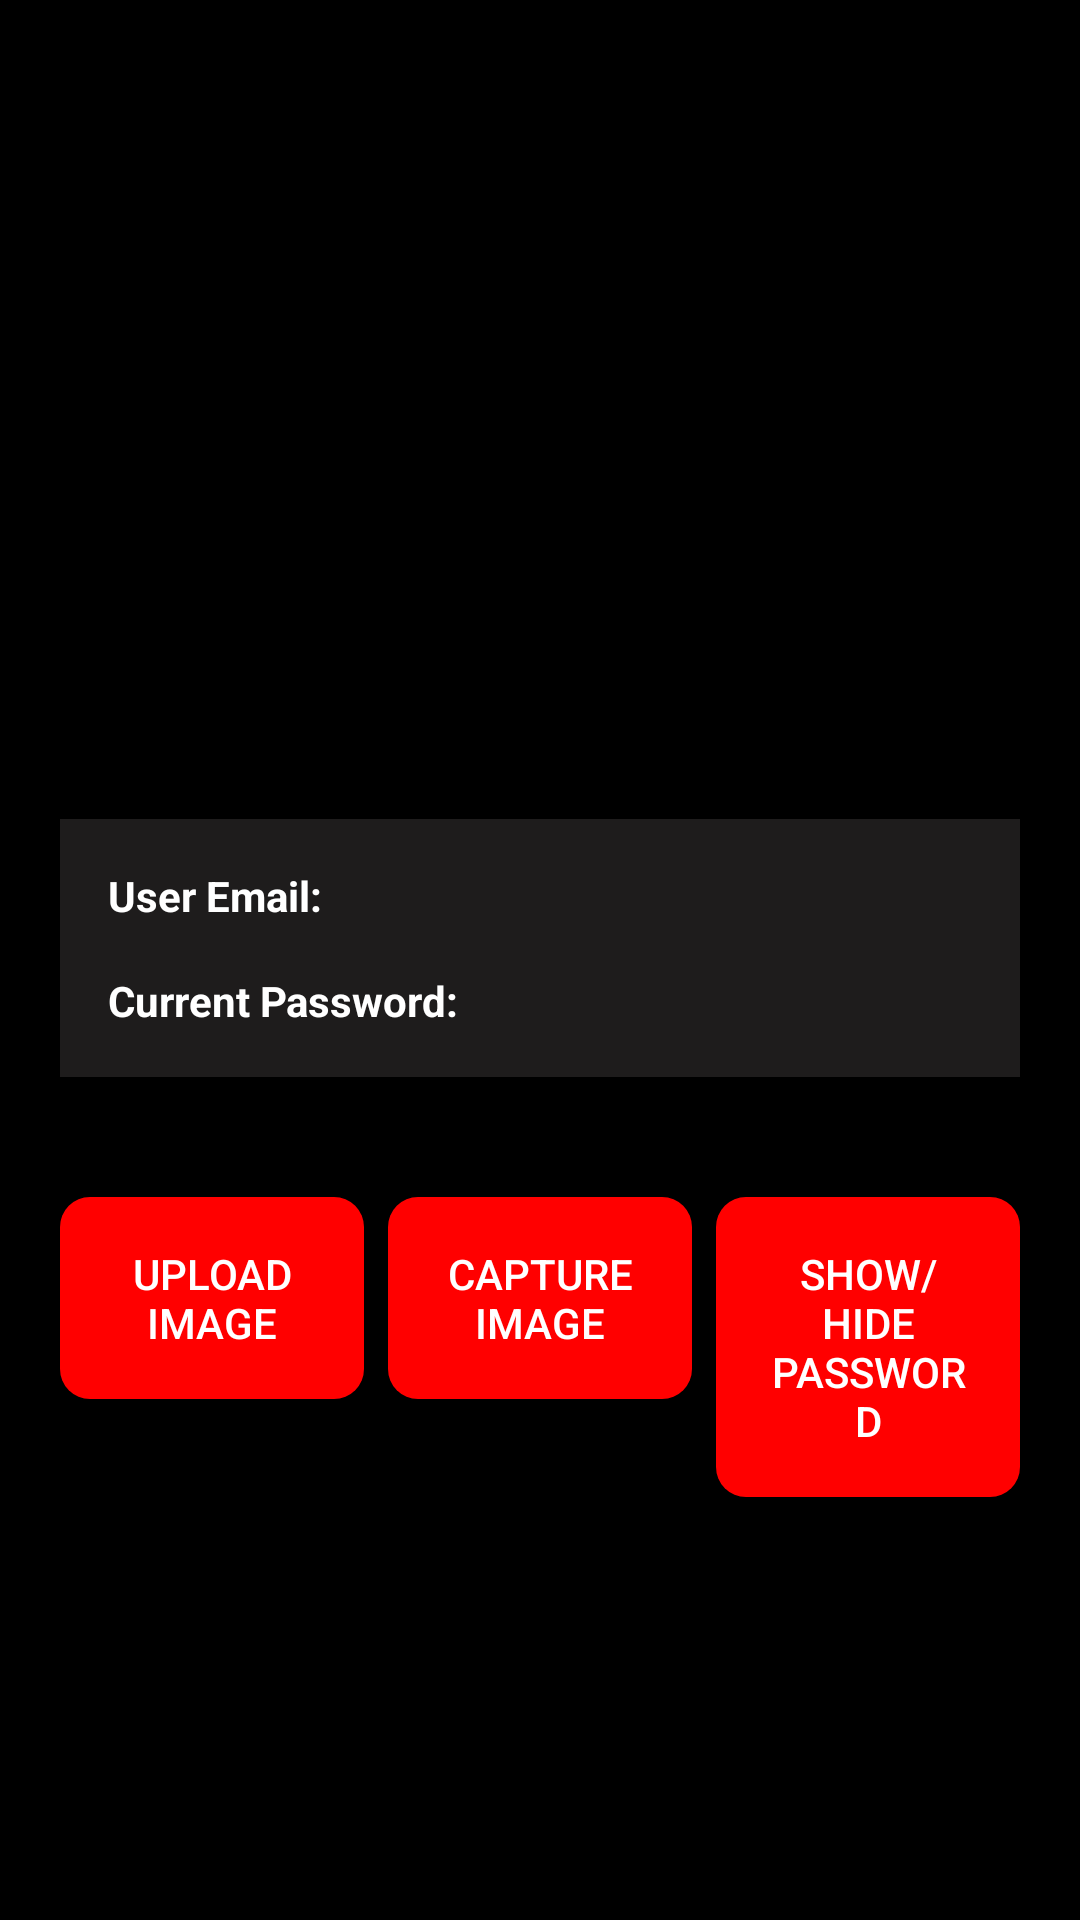

Write the Android layout XML for this screen, with the resource values it uses.
<!-- AndroidManifest.xml: application theme Theme.Mobile_Final_Proj -->
<!-- res/layout/fragment_profile_tab.xml -->
<?xml version="1.0" encoding="utf-8"?>
<LinearLayout
    xmlns:android="http://schemas.android.com/apk/res/android"
    android:layout_width="match_parent"
    android:layout_height="match_parent"
    android:orientation="vertical"
    android:background="@color/black">

    <ImageView
        android:id="@+id/profile_image_view"
        android:layout_width="150dp"
        android:layout_height="150dp"
        android:layout_below="@+id/layout2"
        android:layout_gravity="center_horizontal"
        android:layout_marginTop="103dp"
        android:elevation="4dp"
        android:paddingStart="16dp"
        android:paddingTop="8dp"
        android:paddingEnd="16dp"
        android:paddingBottom="8dp" />

    <LinearLayout
        android:id="@+id/user_data_layout"
        android:layout_width="match_parent"
        android:layout_height="wrap_content"
        android:orientation="vertical"
        android:layout_centerHorizontal="true"
        android:background="@color/custom_background_color"
        android:layout_margin="20dp"
        android:padding="16dp"
        android:layout_marginTop="32dp">

        <TextView
            android:id="@+id/user_email_text_view"
            android:layout_width="wrap_content"
            android:layout_height="wrap_content"
            android:text="@string/user_email"
            android:textColor="#FFFFFF"
            android:textStyle="bold" />

        <TextView
            android:id="@+id/password_text_view"
            android:layout_width="wrap_content"
            android:layout_height="wrap_content"
            android:layout_marginTop="16dp"
            android:text="@string/current_password"
            android:textColor="#FFFFFF"
            android:textStyle="bold" />

    </LinearLayout>


    

    
    <LinearLayout
        android:id="@+id/layout2"
        android:layout_width="match_parent"
        android:layout_height="wrap_content"
        android:orientation="horizontal"
        android:layout_margin="20dp"
        android:layout_below="@+id/show_hide_password_button"
        android:layout_marginTop="16dp">

        
        <Button
            android:id="@+id/upload_image_button"
            android:layout_width="0dp"
            android:layout_height="wrap_content"
            android:layout_weight="1"
            android:text="@string/upload_image"
            android:background="@drawable/rectangular_button"
            android:textColor="#FFFFFF"
            android:padding="16dp"
            android:elevation="4dp" />

        
        <Button
            android:id="@+id/capture_image_button"
            android:layout_width="0dp"
            android:layout_height="wrap_content"
            android:layout_weight="1"
            android:background="@drawable/rectangular_button"
            android:text="@string/capture_image"
            android:padding="16dp"
            android:textColor="#FFFFFF"
            android:layout_marginStart="8dp"
            android:layout_marginEnd="8dp" />

        <Button
            android:id="@+id/show_hide_password_button"
            android:layout_width="0dp"
            android:layout_height="wrap_content"
            android:layout_weight="1"
            android:background="@drawable/rectangular_button"
            android:elevation="4dp"
            android:padding="16dp"
            android:text="@string/show_hide_password"
            android:textColor="#FFFFFF"
            />


        

    </LinearLayout>

</LinearLayout>
<!-- resources referenced by this layout -->
<resources>
  <color name="black">#FF000000</color>
  <color name="custom_background_color">#1E1C1C</color>
  <!-- drawable rectangular_button (drawable) -->
  <?xml version="1.0" encoding="utf-8"?>
  <layer-list xmlns:android="http://schemas.android.com/apk/res/android">
      <item>
          <shape android:shape="rectangle">
              <solid android:color="#FF0000" />
              <corners android:radius="10dp" />
          </shape>
      </item>
  </layer-list>
  <string name="capture_image">Capture Image</string>
  <string name="current_password">Current Password:</string>
  <string name="show_hide_password">Show/Hide Password</string>
  <string name="upload_image">Upload Image</string>
  <string name="user_email">User Email:</string>
  <style name="Theme.Mobile_Final_Proj" parent="Base.Theme.Mobile_Final_Proj" />
  <style name="Base.Theme.Mobile_Final_Proj" parent="Theme.AppCompat.Light.NoActionBar">
          
          
      </style>
</resources>
